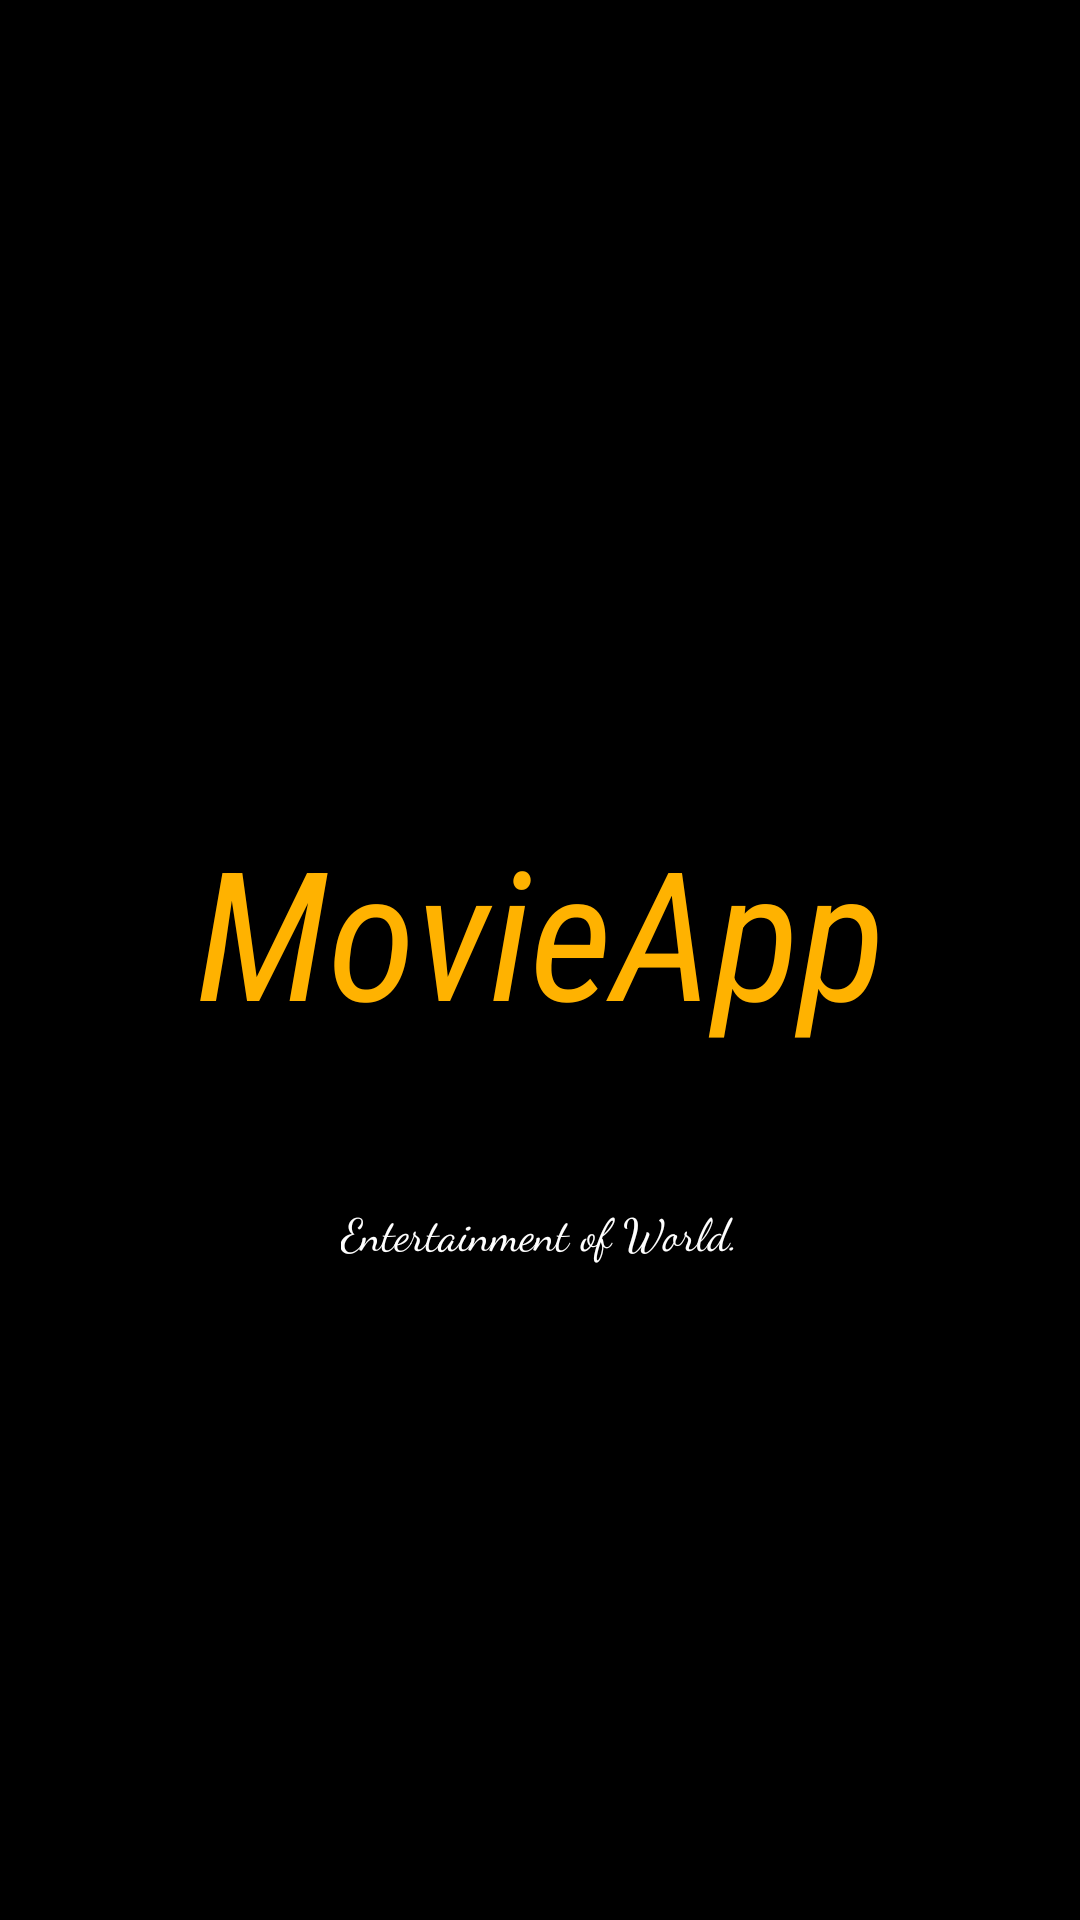

The Android layout XML behind this screen, and the referenced resources:
<!-- AndroidManifest.xml: application theme Theme.AndChallenge5 -->
<!-- res/layout/activity_splash.xml -->
<?xml version="1.0" encoding="utf-8"?>
<androidx.constraintlayout.widget.ConstraintLayout xmlns:android="http://schemas.android.com/apk/res/android"
    xmlns:app="http://schemas.android.com/apk/res-auto"
    xmlns:tools="http://schemas.android.com/tools"
    android:layout_width="match_parent"
    android:layout_height="match_parent"
    tools:context=".SplashActivity"
    android:background="@color/black">

    <TextView
        android:id="@+id/textView5"
        style="@style/splash"
        android:layout_marginTop="220dp"
        android:text="@string/movieapp"
        android:textSize="60sp"
        app:layout_constraintEnd_toEndOf="parent"
        app:layout_constraintStart_toStartOf="parent"
        app:layout_constraintTop_toTopOf="parent" />

    <TextView
        android:layout_width="wrap_content"
        android:layout_height="wrap_content"
        android:fontFamily="cursive"
        android:text="@string/entertainment_of_world"
        android:textColor="@color/white"
        android:textSize="15sp"
        app:layout_constraintEnd_toEndOf="@+id/textView5"
        app:layout_constraintStart_toStartOf="@+id/textView5"
        app:layout_constraintTop_toBottomOf="@+id/textView5" />


</androidx.constraintlayout.widget.ConstraintLayout>
<!-- resources referenced by this layout -->
<resources>
  <color name="black">#FF000000</color>
  <color name="white">#FFFFFFFF</color>
  <string name="entertainment_of_world">Entertainment of World.</string>
  <string name="movieapp" translatable="false">MovieApp</string>
  <style name="splash">
          <item name="android:layout_width">match_parent</item>
          <item name="android:layout_height">wrap_content</item>
          <item name="android:fontFamily">sans-serif-condensed</item>
          <item name="android:padding">50dp</item>
          <item name="android:textColor">@color/moviecolor</item>
          <item name="android:gravity">center</item>
          <item name="android:textStyle">italic</item>
      </style>
  <style name="Theme.AndChallenge5" parent="Theme.MaterialComponents.DayNight.DarkActionBar">
          
          <item name="colorPrimary">@color/purple_500</item>
          <item name="colorPrimaryVariant">@color/purple_700</item>
          <item name="colorOnPrimary">@color/white</item>
          
          <item name="colorSecondary">@color/teal_200</item>
          <item name="colorSecondaryVariant">@color/teal_700</item>
          <item name="colorOnSecondary">@color/black</item>
          
          <item name="android:statusBarColor" tools:targetApi="l">?attr/colorPrimaryVariant</item>
          
      </style>
  <color name="moviecolor">#FFB200</color>
  <color name="purple_500">#FF6200EE</color>
  <color name="purple_700">#FF3700B3</color>
  <color name="teal_200">#FF03DAC5</color>
  <color name="teal_700">#FF018786</color>
</resources>
